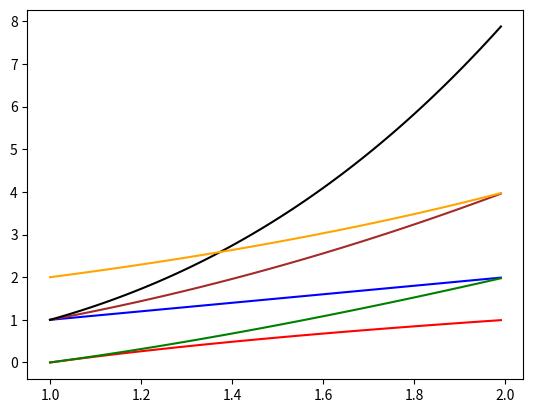
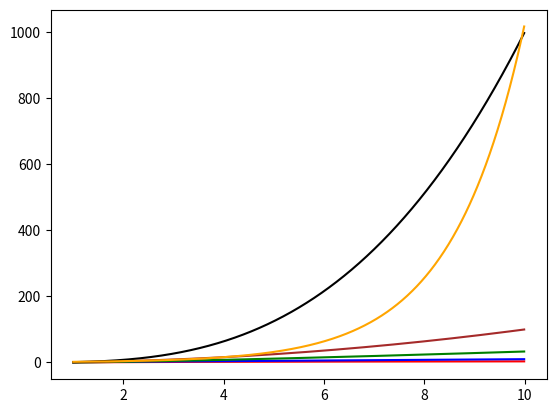
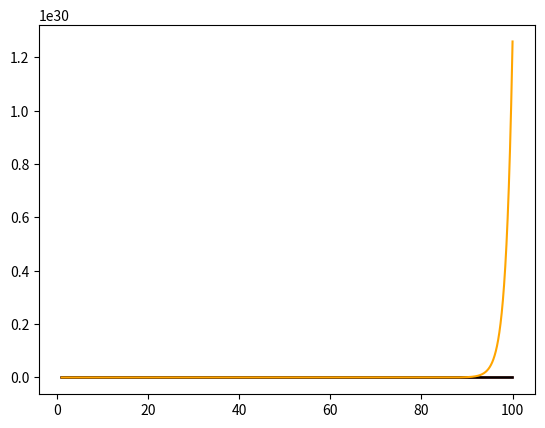

These charts were generated, in order, by the following Python code: (Note: this script raises an exception after producing the figures.)
#!/usr/bin/env python
# coding: utf-8

# <!-- Remember to:
# * Produce an Html version of the notebooks so that they can use it as a webpage without needing to run code.
# * Distribute both notebook and webpage.
# * Recall alert cells
# * find standard first cell.
# -->
# 
# <img src = "https://www.hh.se/images/18.4ad3d9ee1656d0f05ef643a3/1550842090193/hh-logo.svg" width = "150" align = "left">  
# <br>
# <br>
# <center><b>Algorithms, Data Structures and Problem Solving</b></center>
# <center> <img src = "https://www.link.cs.cmu.edu/splay/tree5.jpg" width = "200"></center>
# <center><i>A Self-Adjusting Search Tree</i></center>
# <center><i>by Jorge Stolfi</i></center>
# <br>
# <center><b>Divide and Conquer and Execution Time Analysis</b></center>
# 
# This notebook provides you with material for self-study for the second week of the course. It includes recordings by Tim Roughgourden and programs in Python that illustrate in a more concrete way what he discusses. The videos take about 2 hours, so please make time to work through this notebook.
# 
# We will discuss this material during the online sessions in smaller groups so that any things that you did not understand or that you would like to comment or wonder about can be brought up during these sessions. Please notice that your contributions to the online sessions can help both you and your fellow students!
# 
# All videos are from the material Tim Roughgarden distributes to accompany his book series. A playlist and all videos are available via [http://www.algorithmsilluminated.org/ ]

# <div class="alert alert-block alert-warning">
# 
# 
# 
# The topics _Divide and Conquer_ and _Execution Time Analysis_ are introduced with an example: _Mergesort_. The following two short videos (9 and 13 minutes) give a motivation for why the algorithm is worth studying and develop a _pseudocode_ version. 
# 
# It is worth noting that the sorting function (```sorted```) and method (```sort```) in Python use an algorithm (timsort) that is based on mergesort (as is Java's algorithm).
# 
# After the videos you will find a complete implementation of mergesort, borrowed from [https://introcs.cs.princeton.edu/python/home/ ]
# 
# </div>
# 
# <hr style="border:1px solid silver"> </hr>
# 
# [![](http://img.youtube.com/vi/kiyRJ7GVWro/0.jpg)](http://www.youtube.com/watch?v=kiyRJ7GVWro "")
# 
# <hr style="border:1px solid silver"> </hr>
# 
# [![](http://img.youtube.com/vi/rBd5w0rQaFo/0.jpg)](http://www.youtube.com/watch?v=rBd5w0rQaFo "") 
# 
# <hr style="border:1px solid silver"> </hr>
# 
# <div class="alert alert-block alert-warning">
# 
# And now the programs. We want ```mergesort```to have only one argument: the array. But we need two more arguments to be able to make the recursive calls. That is why we use an auxiliary function ```_sort``` that we call from ```mergesort```. The function ```_sort``` takes the array, the indices that mark the fragment of the array we plan to sort, and an empty array to be able to merge the two halves that get sorted recursively. 
# 
# **Recommendation**: start reading from the bottom, first ```mergesort``` then ```_sort``` (that is the mergesort algorithm that Tim explains) and finally ```_merge``` (the algorithm that Tim explains) 
# 
# </div>

# In[1]:


def _merge(a, lo, mid, hi, aux):
    n = hi - lo
    i = lo
    j = mid
    # use aux[0:n] to merge the two parts a[lo:mid] and a[mid:hi]
    for k in range(n):
        if i == mid:
            aux[k] = a[j]
            j += 1
        elif j == hi:
            aux[k] = a[i]
            i += 1
        elif a[j] < a[i]:
            aux[k] = a[j]
            j += 1
        else:
            aux[k] = a[i]
            i += 1
    # update a with the merged parts
    a[lo:hi] = aux[0:n]
    
def _sort(a, lo, hi, aux):
    n = hi - lo
    if n <= 1: # base case: nothing left to do
        return
    # To the meat of the algorithm. Notice the two recursive calls.
    mid = (lo + hi) // 2 
    _sort(a, lo, mid, aux)
    _sort(a, mid, hi, aux)
    _merge(a, lo, mid, hi, aux)
    
def mergesort(a):
    n = len(a)
    aux = [None] * n    # an empty array of length n
    _sort(a, 0, n, aux) # a and aux have places indexed 0 ... (n-1)


# In[2]:


# a small example
import random
a = list(range(10))
random.shuffle(a)
print(a)
aux = [0] * len(a)
# lo is 2, hi is 8 (a[2] ... a[7])
_sort(a, 2, 5, aux)
print(a)
_sort(a, 5, 8, aux)
print(a)
_merge(a, 2, 5, 8, aux)
print(a)


# In[3]:


# another way of doing it using the built in function sorted.
# sorted returns a new array that is a sorted version of a. 
# It does not modify a (check it in another cell)

a = list(range(1000000))
random.shuffle(a)
b = sorted(a)
# mergesort modifies a!
mergesort(a)
# now a and b should be equal: both sorted!
print(a == b)


# In[4]:


# more serious testing that exploits the previous idea.

# generator(m,n) 
# returns an array with n random integers in the [-m, m) range
# with m large for n, few repetitions
def generator(m, n):
    a = [0] * n
    for i in range(n):
        a[i] = random.randrange(-m, m)
    return a

def test_mergesort(times):
    for i in range(times):
        size = random.randrange(0, 100000)
        a = generator(10*size, size)
        b = sorted(a) 
        mergesort(a)
        if not a == b: 
            print('Test failed for size:', size)
            return;
    print('All tests passed')


# In[5]:


# takes some time!
# 100 tests with random arrays that have sizes between 0 and 100000 
test_mergesort(100)


# <div class="alert alert-block alert-warning">
#     
# The following recording (9 minutes) introduces you to the study of how fast functions grow. 
# 
# After the video you will find a program that plots a number of functions and a program that explores how many times you can divide by two to get to 1.
#     
# </div>
# 
# <hr style="border:1px solid silver"> </hr>
# 
# [![](http://img.youtube.com/vi/8ArtRiTkYEw/0.jpg)](http://www.youtube.com/watch?v=8ArtRiTkYEw "")
# 
# <hr style="border:1px solid silver"> </hr>
# 
# <div class="alert alert-block alert-warning">
# 
# And now the programs. First to explore some functions and then the interactive game Twenty Questions that should give you a sense of how slowly the logarithmic function grows.
# 
# Inspect the graphs generated for the six functions below. They are meant to show you how fast they grow (some of them do not grow very fast while others do). In order to make more sense of the last graph you might want to go to the code for ```plotGrowth``` and comment away the lines that plot the functions that grow faster! This should help you understand what Tim says about being interested in big sizes and not interested in leading constants. The function ```plotGrowth``` is just a way of using the computer to gain understanding of a math concept.
# 
# </div>

# In[11]:


import matplotlib
import matplotlib.pyplot as plt
import math

def plotGrowth(start, end, step):
    fig, ax = plt.subplots()
    
    # all functions in the plot use the same x-values, the values in the array n
    # the values in the y-axis are given by arrays calculated with list comprehensions
    # (see the first and second arguments of ax.plot)
    
    size = math.floor((end - start) / step)
    n = [start + x * step for x in range(size)]
    
    ax.plot(n, [math.log2(x) for x in n],     color = 'red')    # logarithmic
    ax.plot(n, n,                             color = 'blue')   # linear
    ax.plot(n, [x * math.log2(x) for x in n], color = 'green')  # linearithmic
    # for big numbers values of end you might want to comment the three lines below 
    # after seeing the three graphs below.
    ax.plot(n, [x ** 2 for x in n],           color = 'brown')  # quadratic
    ax.plot(n, [x ** 3 for x in n],           color = 'black')  # cubic
    ax.plot(n, [2 ** x for x in n],           color = 'orange') # exponential

    plt.show()


# In[8]:


plotGrowth(1, 2, 0.01)


# In[9]:


plotGrowth(1, 10, 0.01)


# In[12]:


plotGrowth(1, 100, 0.01)


# In[ ]:


def _search(lo, hi):
    if (hi - lo) == 1:
        return lo
    mid = (hi + lo) // 2
    
    s = input('Is your number greater than or equal to ' + str(mid) + '?  ')
    if s == 'y':
        return _search(mid, hi)
    else:
        return _search(lo, mid)
    
def twenty_questions():
    n = 10 ** 6
    print('Think of a number between 0 and 1000000')
    print('Then answer with y/n')
    guess = _search(0, n)
    print('Your number is ' + str(guess))


# In[ ]:


twenty_questions()


# If you think about it, the previous algorithm finds out your guess by searching for your number among 1 000 000 numbers and it uses only 20 questions! it uses the fact that the set of numbers is ordered and that by knowing on what half of the interval your number is, it can discard half of the remaining numbers. So, after your first answer it has only 500 000 numbers left to inspect, after your second answer only 250 000, after your third answer only 125 000 etc. How many times can you divide by two before getting to 1 (the number it is looking for!)? Well, this is exactly the definition of logarithm in base 2! And $log_2$(1 000 000) is 19.931568569324174 (another way of seeing it: $2^{20}$ is 1 048 576)

# <div class="alert alert-block alert-warning">
#     
# The following recording (15 minutes) introduces you to the guiding principles of execution time analysis.
# 
# After watching the video you should try to modify the implementation of mergesort above so that for small arrays (say less than 10 elements) it uses insertion sort. This modification only affects the base case! You find an implementation of insertion sort after the video. Why is it a good idea to do this?
#     
# </div>
# 
# <hr style="border:1px solid silver"> </hr>
# 
# [![](http://img.youtube.com/vi/-yP11jqilwM/0.jpg)](http://www.youtube.com/watch?v=-yP11jqilwM "")
# 
# <hr style="border:1px solid silver"> </hr>
# 
# <div class="alert alert-block alert-warning">
#     
# So, here is insertion sort that you will need in order to modify the base case of merge sort. Move the definition to the cell containing ```mergesort```, ```_sort``` and ```_merge```.
# 
# </div>

# In[ ]:


def _insertionsort(a):
    n = len(a)
    for i in range(1, n):
        j = i
        while (j > 0) and (a[j] < a[j-1]):
            a[j-1], a[j] = a[j], a[j-1]
            j -= 1


# <div class="alert alert-block alert-warning">
# 
# The following recording (14 minutes) explains how to look at an algorithm to calculate its execution time. All the examples described in the video are shown as Python programs in the following cells. Maybe you might want to pause the video and play with the program discussed before moving on in the video.
# 
# </div>
# 
# <hr style="border:1px solid silver"> </hr>
# 
# [![](http://img.youtube.com/vi/l-cNaKGc-yY/0.jpg)](http://www.youtube.com/watch?v=l-cNaKGc-yY "")
# 
# <hr style="border:1px solid silver"> </hr>
# 
# <div class="alert alert-block alert-warning">
#     
# And now the examples from the lecture as Python programs.
# 
# </div>

# In[14]:


# One loop
def linear_search(a, t):
    n = len(a)
    for i in range(n):
        if a[i] == t: return True
    return False


# In[29]:


arr = list(range(1000000))
linear_search(arr, -1)


# In[21]:


# Two loops
# Arrays a and b are of the same length
def combined_linear_search(a, b, t):
    n = len(a)
    for i in range(n):
        if a[i] == t: return True
    for i in range(n):
        if b[i] == t: return True
    return False


# In[30]:


brr = list(range(len(arr)))
combined_linear_search(arr,brr,-1)


# In[31]:


# Two nested loops (I)
# Arrays a and b are of the same length
def common_element(a, b):
    n = len(a)
    for i in range(n):
        for j in range(n):
            if a[i] == b[j]: return True
    return False


# In[36]:


n = 10000
arr = list(range(n))
brr = list(range(n, 2*n))
common_element(arr, brr)


# In[ ]:


# Two nested loops (II)
def duplicates(a):
    n = len(a)
    for i in range(n):
        for j in range(i+1,n):
            if a[i] == a[j]: return True
    return False


# <div class="alert alert-block alert-warning">
# 
# The following recording (4 minutes) introduces the Big O notation. You have to think of teh function T(n) he uses along the lecture as the function giving you the execution time of your program in terms of the size of the input (and not the input itself). This function is something you can obtain by experimenting. In the lab that you have to do for next week you will be experimenting with a program (quicksort) meassuring execution time to obtain T(n) for quicksort and compareing it with the analysis that gives you the Big O behaviour of quicksort.
# 
# After the video is a short piece of code that shows how you can obtain a fragment of T(n) for a program.
#     
# </div>
# 
# <hr style="border:1px solid silver"> </hr>
# 
# [![](http://img.youtube.com/vi/QfRSeibcugw/0.jpg)](http://www.youtube.com/watch?v=QfRSeibcugw "")
# 
# <hr style="border:1px solid silver"> </hr>
# 
# <div class="alert alert-block alert-warning">
# 
# And now how to meassure execution time and obtaining a fragment of T(n) by experimenting with the program.
# 
# </div>

# In[ ]:


import time
import math
def experiment(f, size, iters):
    all = [None] * iters
    for i in range(0, iters):
        a = generator(10000, size)
        t = time.time()
        f(a)
        t = time.time() - t
        all[i] = [size, t]
        size = 2 * size
    return all # a list with (sizes, times)


# In[ ]:


# Experiment with duplicates with arrays of sizes 100, 2*100, 2*2*100, ... 10 times
experiment(duplicates, 100, 10) 


# <div class="alert alert-block alert-warning">
# 
# The final two recordings (13 and 17 minutes) present the problem of counting inversions and two algorithms: a so called _Brute Force_ algorithm and a _Divide and Conquer_ algorithm. The lecture includes an execution time analysis of both. It also includes a description of _Divide and Conquer_ as a way of comming up with recursive algorithms.
# 
# After the video you find the programs for both algorithms.
# 
# </div>
# 
# <hr style="border:1px solid silver"> </hr>
# 
# [![](http://img.youtube.com/vi/7_AJfusC6UQ/0.jpg)](http://www.youtube.com/watch?v=7_AJfusC6UQ "")
# 
# <hr style="border:1px solid silver"> </hr>
# 
# [![](http://img.youtube.com/vi/I6ygiW8xN7Y/0.jpg)](http://www.youtube.com/watch?v=I6ygiW8xN7Y "")
# 
# <hr style="border:1px solid silver"> </hr>
# 
# <div class="alert alert-block alert-warning">
#     
# Finally, the two programs for counting inversions.
# 
# </div>

# In[ ]:


# Brute force
def bf_count_inversions(a):
    n = len(a)
    inversions = 0
    for i in range(n):
        for j in range(i+1, n):
            if a[j] < a[i]: inversions += 1
    return inversions
# Try some experiments with the execution times. Can you see that it is quadratic?


# In[ ]:


# Divide and conquer
def dc_count_inversions(a):
    # We leave this as an exercise to discuss on the coding session!
    return 0


# In[ ]:




